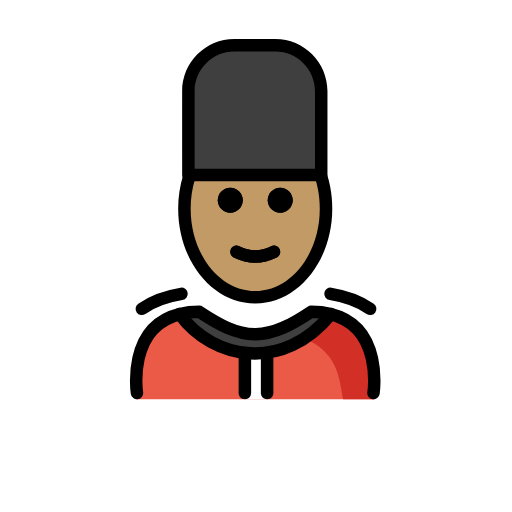
t = 0.00 s
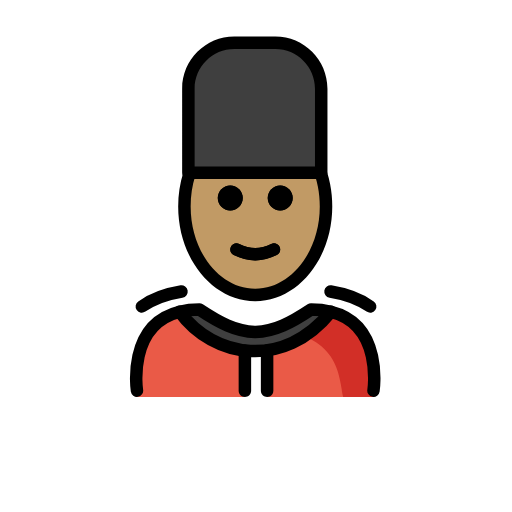
t = 0.48 s
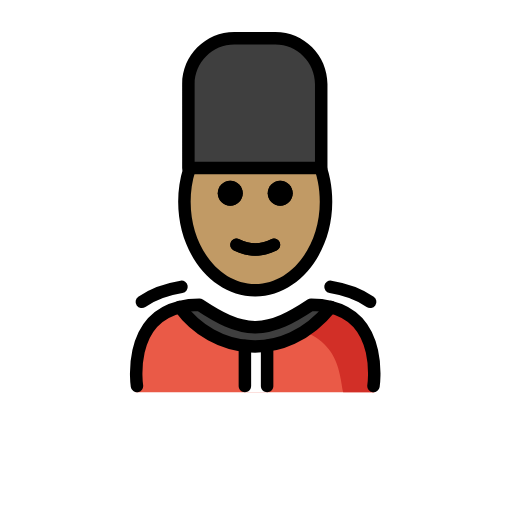
t = 1.43 s
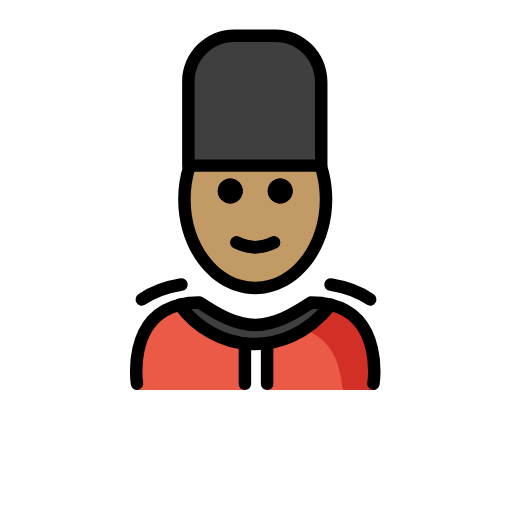
t = 1.90 s
t = 2.38 s: frame unchanged from t = 1.43 s, image omitted
t = 3.33 s: frame unchanged from t = 0.48 s, image omitted

The animated SVG that drew these frames (rendered in a browser with its animation timeline set to each time). Animation: 1 SMIL element (animateTransform=1); one cycle of 3.80 s, repeats indefinitely.

<?xml version='1.0' encoding='utf-8'?>
<svg xmlns="http://www.w3.org/2000/svg" id="emoji" viewBox="-5 -5 82 82" version="1.1" width="200" height="200" role="img">
  <title>OpenMoji: guard: medium skin tone</title><g><g id="color">
    <path fill="#EA5A47" d="M54.9199,58.9415c0,0,4.011-14.0016-10.3-14.8974c-3.1919,2.1193-5.9264,3.5838-9,3.5775h0.125 c-3.0736,0.0063-5.8082-1.4582-9-3.5775c-12,0-10,14.8974-10,14.8974" />
    <path fill="#D22F27" d="M45.3616,44.0895c-3.1127,2.0751-4.9834,3.2404-8.9725,3.8183 c12.8266,0.404,12.8266,7.1094,13.5749,11.0371c4.1614,0,5.0206,0,5.0206,0S57.1448,44.0895,45.3616,44.0895z" />
    <polygon fill="#FFFFFF" points="38.0001,52.0607 33.8167,52.0607 34.1167,58.9433 37.8001,58.9433" />
    <path fill="#3F3F3F" d="M24.8721,23.026h21.2725V9.5862c0-4.0604-3.2916-7.3521-7.352-7.3521h-6.5685 c-4.0604,0-7.352,3.2917-7.352,7.3521C24.8721,9.5862,24.8721,23.026,24.8721,23.026z" />
    <path fill="#3F3F3F" d="M44.8159,44.9433c1.19,0,2.24,0.13,3.17,0.36c-7.49,9.31-18.82,7.44-24.21,0c0.93-0.23,1.97-0.36,3.16-0.36 c3.16,2.09,5.86,3.55,8.88,3.59h0.12C38.9559,48.4933,41.6659,47.0333,44.8159,44.9433z" />
  </g>
  <g id="hair" />
  <g id="skin">
    <path fill="#c19a65" d="M47.2076,28.8665c0-2.234-0.4439-4.3435-1.2315-6.2084l-20.5866,0.3675 c-0.694,1.7727-1.082,3.7525-1.082,5.841c0,0.949,0.0801,1.8756,0.2326,2.7704c1.0677,6.2642,5.4904,10.9764,11.5946,10.9764 s10.2669-5.1983,10.8175-10.8467C47.1196,30.8317,47.2076,29.8614,47.2076,28.8665z" />
  </g>
  <g id="skin-shadow" />
  <g id="line">
    <path d="M41.8801,27.0871c0,1.1045-0.8965,2-2,2s-2-0.8955-2-2c0-1.1035,0.8965-2,2-2S41.8801,25.9836,41.8801,27.0871" />
    <path d="M33.8801,27.0871c0,1.1045-0.8965,2-2,2s-2-0.8955-2-2c0-1.1035,0.8965-2,2-2S33.8801,25.9836,33.8801,27.0871" />
    <path d="M35.88,37.0895c-1.1519,0-2.3037-0.2861-3.4473-0.8579c-0.4941-0.2471-0.6943-0.8477-0.4472-1.3418 c0.2466-0.4937,0.8462-0.6943,1.3418-0.4473c1.7177,0.8594,3.3877,0.8594,5.1054,0c0.4947-0.247,1.0948-0.0464,1.3418,0.4473 c0.2471,0.4941,0.0469,1.0947-0.4472,1.3418C38.1837,36.8034,37.0319,37.0895,35.88,37.0895z" />
    <path fill="none" stroke="#000000" stroke-linecap="round" stroke-linejoin="round" stroke-miterlimit="10" stroke-width="2" d="M16.9359,57.9433c0,0-1.62-10.56,6.84-12.64c0.93-0.23,1.97-0.36,3.16-0.36c3.16,2.09,5.86,3.55,8.88,3.59h0.12 c3.02-0.04,5.73-1.5,8.88-3.59c1.19,0,2.24,0.13,3.17,0.36c8.45,2.09,6.83,12.64,6.83,12.64" />
    <path fill="none" stroke="#000000" stroke-linecap="round" stroke-linejoin="round" stroke-miterlimit="10" stroke-width="2" d="M23.7759,45.3033c5.39,7.44,16.72,9.31,24.21,0" />
    <path d="M34.2207,58.9531c-0.5527,0-1-0.4472-1-1v-6.4013c0-0.5528,0.4473-1,1-1s1,0.4472,1,1v6.4013 C35.2207,58.5059,34.7734,58.9531,34.2207,58.9531z" />
    <path d="M37.7793,58.9531c-0.5527,0-1-0.4472-1-1v-6.4326c0-0.5527,0.4473-1,1-1s1,0.4473,1,1v6.4326 C38.7793,58.5059,38.332,58.9531,37.7793,58.9531z" />
    <path d="M46.4443,24.0259H25.1719c-0.5528,0-1-0.4478-1-1V9.5864c0-4.6054,3.747-8.3525,8.3525-8.3525h6.5684 c4.6054,0,8.3515,3.7471,8.3515,8.3525v13.4395C47.4443,23.5781,46.9971,24.0259,46.4443,24.0259z M26.1719,22.0259h19.2724V9.5864 c0-3.5029-2.8496-6.3525-6.3515-6.3525h-6.5684c-3.5029,0-6.3525,2.8496-6.3525,6.3525 C26.1719,9.5864,26.1719,22.0259,26.1719,22.0259z" />
    <path d="M41.8758,27.0792c0,1.1045-0.8965,2-2,2s-2-0.8955-2-2c0-1.1035,0.8965-2,2-2S41.8758,25.9757,41.8758,27.0792" />
    <path d="M33.8758,27.0792c0,1.1045-0.8965,2-2,2s-2-0.8955-2-2c0-1.1035,0.8965-2,2-2S33.8758,25.9757,33.8758,27.0792" />
    <path d="M35.8757,37.0817c-1.1519,0-2.3037-0.2862-3.4473-0.8579c-0.4941-0.2471-0.6943-0.8477-0.4472-1.3418 c0.2465-0.4937,0.8461-0.6944,1.3418-0.4473c1.7177,0.8594,3.3876,0.8594,5.1054,0c0.4947-0.2471,1.0947-0.0464,1.3418,0.4473 c0.2471,0.4941,0.0469,1.0947-0.4472,1.3418C38.1794,36.7955,37.0275,37.0817,35.8757,37.0817z" />
    <path d="M35.876,43.6133c-6.8037,0-12.3389-6.8067-12.3389-15.1734c0-1.8813,0.2764-3.7172,0.8203-5.4565 c0.1651-0.5264,0.7227-0.8203,1.253-0.6558c0.5263,0.1651,0.8203,0.7261,0.6552,1.2535c-0.4834,1.5454-0.7285,3.1801-0.7285,4.8588 c0,7.2642,4.6377,13.1734,10.3389,13.1734c5.7002,0,10.3379-5.9092,10.3379-13.1734c0-1.0756-0.1016-2.142-0.3018-3.1699 c-0.1094-0.563-0.251-1.1255-0.4209-1.6723c-0.1641-0.5274,0.1309-1.0879,0.6582-1.252c0.5313-0.165,1.0889,0.1314,1.252,0.6582 c0.1914,0.6167,0.3506,1.2505,0.4736,1.8843c0.2246,1.1528,0.3389,2.3481,0.3389,3.5517 C48.2139,36.8066,42.6787,43.6133,35.876,43.6133z" />
    <path fill="none" stroke="#000000" stroke-linecap="round" stroke-linejoin="round" stroke-miterlimit="10" stroke-width="2" d="M17.7153,44.4632c1.5814-1.107,3.6505-1.9636,6.3522-2.3986" />
    <path fill="none" stroke="#000000" stroke-linecap="round" stroke-linejoin="round" stroke-miterlimit="10" stroke-width="2" d="M54.2847,44.4632c-1.5814-1.107-3.6505-1.9636-6.3522-2.3986" />
  </g>
<animateTransform attributeName="transform" type="translate" values="0 0;0 -1.5;0 0" dur="3.8s" repeatCount="indefinite" /></g></svg>
